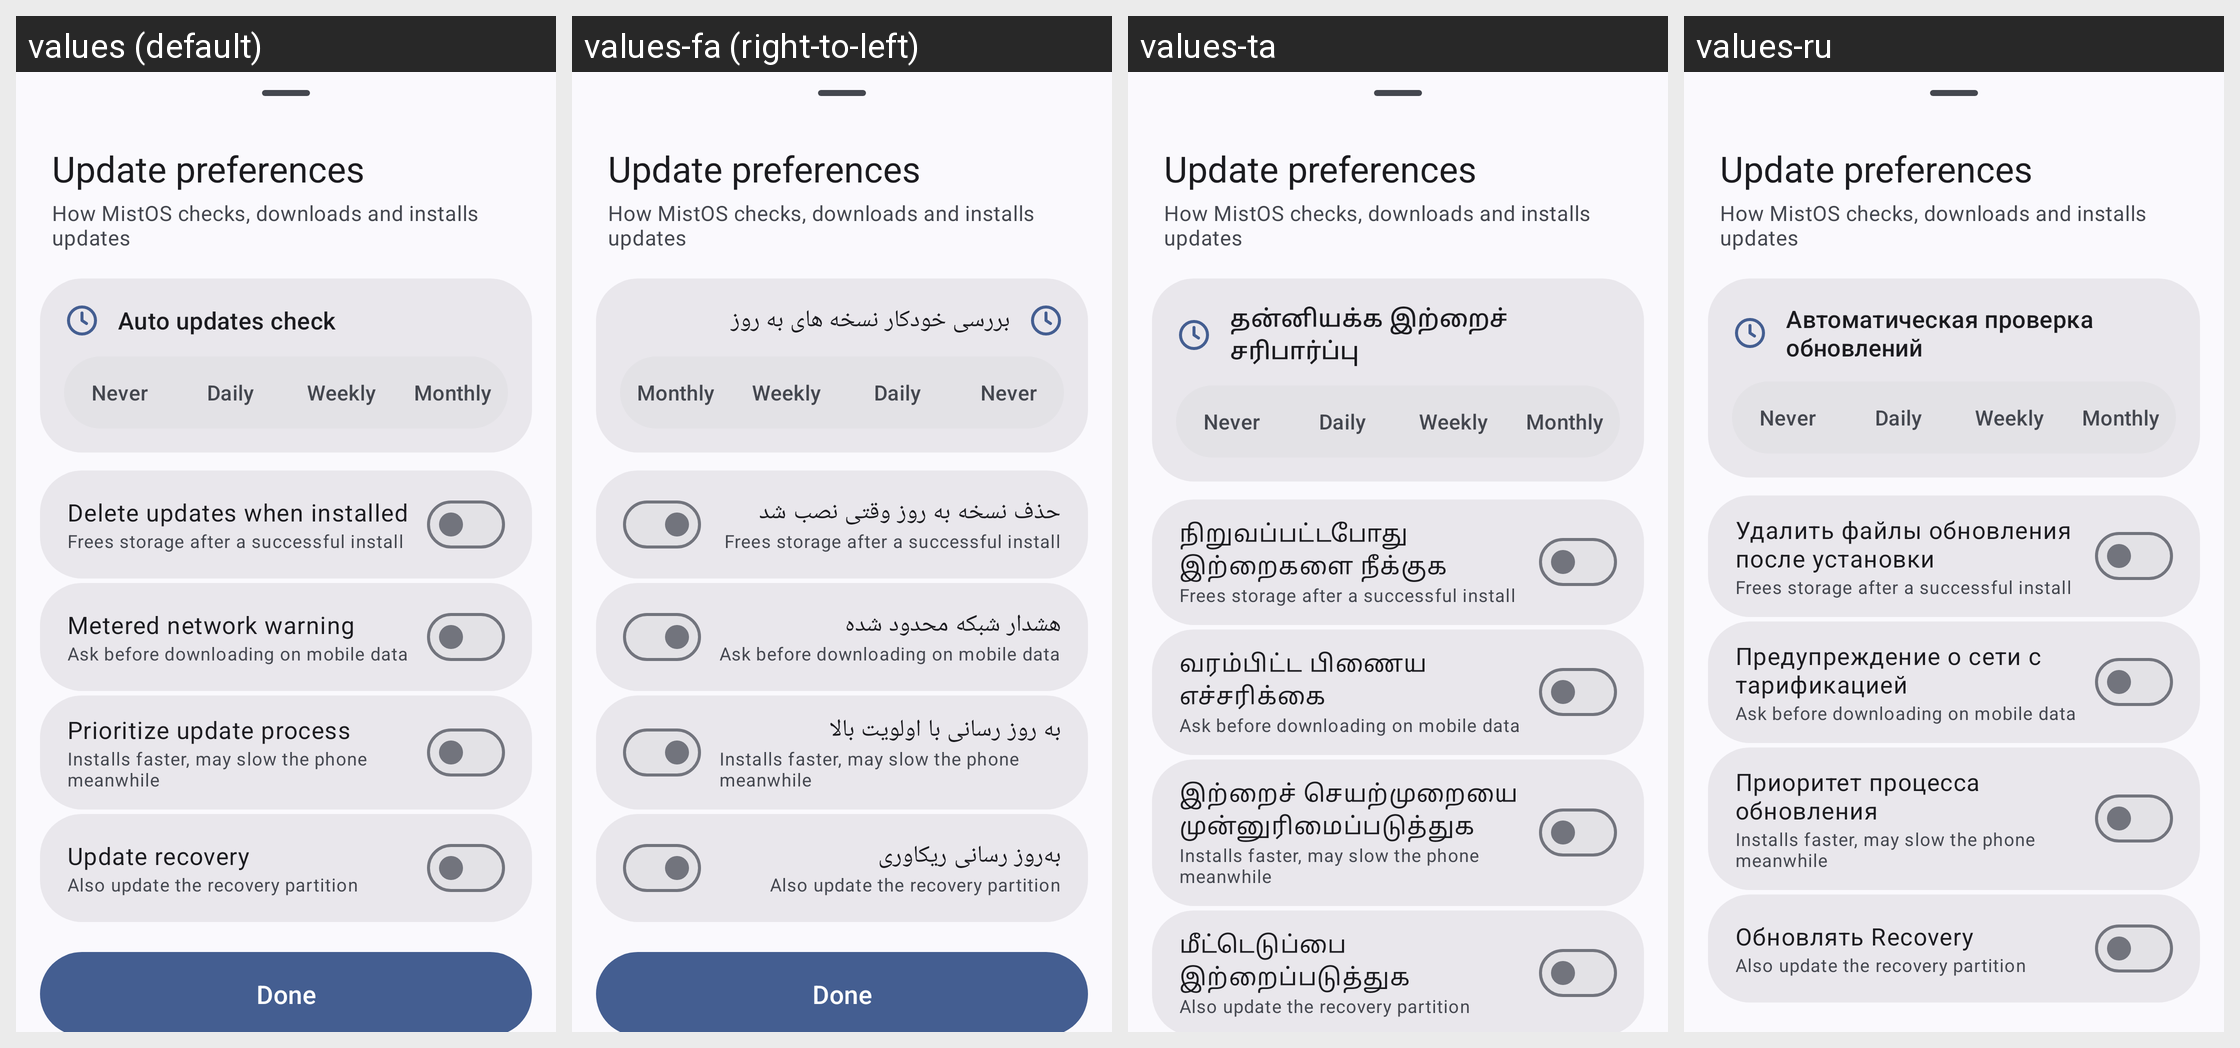

For this localized Android screen grid, give each drawn string resource with its value in every locale shown.
Android screen res/layout/preferences_dialog.xml rendered under 4 locales, left to right: values (default), values-fa (right-to-left), values-ta, values-ru. Device: Nexus 5 (rendered at 1080×1920; each locale shown at half size, 540×960, under a caption strip naming it); theme AppTheme.
Other locales in the repository, not shown: values-ar, values-as, values-ast-rES, values-az, values-be, values-bg, values-bn-rBD, values-ca, values-cs, values-cy, values-da, values-de, values-el, values-en-rAU, values-en-rCA, values-en-rIN, values-es, values-es-rUS, values-et, values-eu, values-fi, values-fr, values-fur-rIT, values-fy-rNL, values-ga-rIE, values-gd, values-gl, values-hr, values-hu, values-in, values-is, values-it, values-iw, values-ja, values-ka, values-kab-rDZ, values-kn, values-ko, values-nb, values-nl, values-pl, values-pt-rBR, values-pt-rPT, values-ro, values-sk, values-sl, values-sq, values-sr, values-sv, values-tr, values-uk, values-vi, values-zh-rCN, values-zh-rTW.
Strings drawn on this screen, with the default value and each locale's value (text and hints the layout hard-codes, and strings that could not be matched under every locale, appear in the picture but are not listed):

prefs_title
  values: Update preferences
  values-fa: Update preferences  [not translated; the default value is used]
  values-ta: Update preferences  [not translated; the default value is used]
  values-ru: Update preferences  [not translated; the default value is used]

prefs_summary
  values: How MistOS checks, downloads and installs updates
  values-fa: How MistOS checks, downloads and installs updates  [not translated; the default value is used]
  values-ta: How MistOS checks, downloads and installs updates  [not translated; the default value is used]
  values-ru: How MistOS checks, downloads and installs updates  [not translated; the default value is used]

menu_auto_updates_check
  values: Auto updates check
  values-fa: بررسی خودکار نسخه های به روز
  values-ta: தன்னியக்க இற்றைச் சரிபார்ப்பு
  values-ru: Автоматическая проверка обновлений

pref_interval_never
  values: Never
  values-fa: Never  [not translated; the default value is used]
  values-ta: Never  [not translated; the default value is used]
  values-ru: Never  [not translated; the default value is used]

pref_interval_daily
  values: Daily
  values-fa: Daily  [not translated; the default value is used]
  values-ta: Daily  [not translated; the default value is used]
  values-ru: Daily  [not translated; the default value is used]

pref_interval_weekly
  values: Weekly
  values-fa: Weekly  [not translated; the default value is used]
  values-ta: Weekly  [not translated; the default value is used]
  values-ru: Weekly  [not translated; the default value is used]

pref_interval_monthly
  values: Monthly
  values-fa: Monthly  [not translated; the default value is used]
  values-ta: Monthly  [not translated; the default value is used]
  values-ru: Monthly  [not translated; the default value is used]

menu_auto_delete_updates
  values: Delete updates when installed
  values-fa: حذف نسخه به روز وقتی نصب شد
  values-ta: நிறுவப்பட்டபோது இற்றைகளை நீக்குக
  values-ru: Удалить файлы обновления после установки

pref_auto_delete_summary
  values: Frees storage after a successful install
  values-fa: Frees storage after a successful install  [not translated; the default value is used]
  values-ta: Frees storage after a successful install  [not translated; the default value is used]
  values-ru: Frees storage after a successful install  [not translated; the default value is used]

menu_metered_network_warning
  values: Metered network warning
  values-fa: هشدار شبکه محدود شده
  values-ta: வரம்பிட்ட பிணைய எச்சரிக்கை
  values-ru: Предупреждение о сети с тарификацией

pref_metered_summary
  values: Ask before downloading on mobile data
  values-fa: Ask before downloading on mobile data  [not translated; the default value is used]
  values-ta: Ask before downloading on mobile data  [not translated; the default value is used]
  values-ru: Ask before downloading on mobile data  [not translated; the default value is used]

menu_ab_perf_mode
  values: Prioritize update process
  values-fa: به روز رسانی با اولویت بالا
  values-ta: இற்றைச் செயற்முறையை முன்னுரிமைப்படுத்துக
  values-ru: Приоритет процесса обновления

pref_ab_perf_summary
  values: Installs faster, may slow the phone meanwhile
  values-fa: Installs faster, may slow the phone meanwhile  [not translated; the default value is used]
  values-ta: Installs faster, may slow the phone meanwhile  [not translated; the default value is used]
  values-ru: Installs faster, may slow the phone meanwhile  [not translated; the default value is used]

menu_update_recovery
  values: Update recovery
  values-fa: به‌روز رسانی ریکاوری
  values-ta: மீட்டெடுப்பை இற்றைப்படுத்துக
  values-ru: Обновлять Recovery

pref_recovery_summary
  values: Also update the recovery partition
  values-fa: Also update the recovery partition  [not translated; the default value is used]
  values-ta: Also update the recovery partition  [not translated; the default value is used]
  values-ru: Also update the recovery partition  [not translated; the default value is used]
